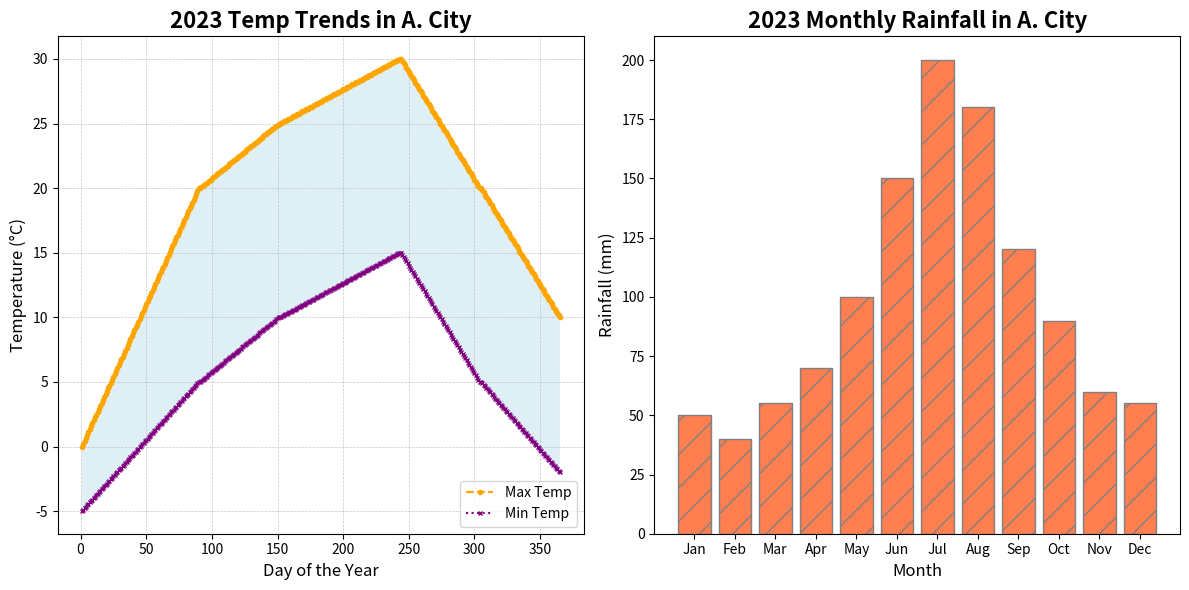

This chart was generated by the following Python code:
import matplotlib.pyplot as plt
import numpy as np

days = np.arange(1, 366)
months = np.arange(1, 13)

high_temps = np.concatenate([
    np.linspace(0, 20, 90),
    np.linspace(20, 25, 61),
    np.linspace(25, 30, 92),
    np.linspace(30, 20, 61),
    np.linspace(20, 10, 61)
])

low_temps = np.concatenate([
    np.linspace(-5, 5, 90),
    np.linspace(5, 10, 61),
    np.linspace(10, 15, 92),
    np.linspace(15, 5, 61),
    np.linspace(5, -2, 61)
])

rainfall = np.array([50, 40, 55, 70, 100, 150, 200, 180, 120, 90, 60, 55])

fig, ax = plt.subplots(1, 2, figsize=(12, 6), dpi=100)

# Randomized stylistic changes
ax[0].plot(days, high_temps, label='Max Temp', color='orange', linestyle='--', marker='o', markersize=3)
ax[0].plot(days, low_temps, label='Min Temp', color='purple', linestyle=':', marker='x', markersize=3)
ax[0].fill_between(days, low_temps, high_temps, facecolor='lightblue', alpha=0.4)

ax[0].set_title('2023 Temp Trends in A. City', fontsize=16, fontweight='bold')
ax[0].set_xlabel('Day of the Year', fontsize=12)
ax[0].set_ylabel('Temperature (°C)', fontsize=12)
ax[0].legend(loc='lower right')
ax[0].grid(True, linestyle='--', linewidth=0.5, alpha=0.7)

ax[1].bar(months, rainfall, color='coral', edgecolor='grey', hatch='/')

ax[1].set_title('2023 Monthly Rainfall in A. City', fontsize=16, fontweight='bold')
ax[1].set_xlabel('Month', fontsize=12)
ax[1].set_ylabel('Rainfall (mm)', fontsize=12)
ax[1].set_xticks(months)
ax[1].set_xticklabels(['Jan', 'Feb', 'Mar', 'Apr', 'May', 'Jun', 'Jul', 'Aug', 'Sep', 'Oct', 'Nov', 'Dec'])
ax[1].grid(False)  # Removed grid from the rainfall chart for contrast

plt.tight_layout()
plt.show()
